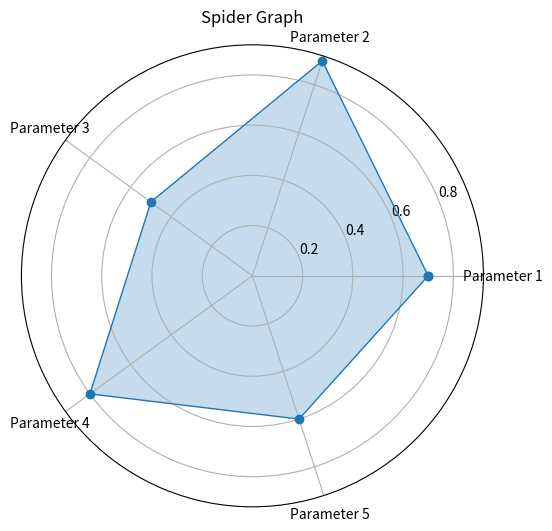

The script that saved this image:
import matplotlib.pyplot as plt
import numpy as np

def plot_spider_graph(labels, values):
    # Number of variables/values
    num_vars = len(labels)
    
    # Calculate angle for each axis
    angles = np.linspace(0, 2 * np.pi, num_vars, endpoint=False).tolist()
    angles += angles[:1]  # Repeat the first angle to close the circle
    
    # Make a polar plot
    fig, ax = plt.subplots(figsize=(6, 6), subplot_kw={'polar': True})
    
    # Plot data
    values += values[:1]  # Repeat the first value to close the circle
    ax.plot(angles, values, linewidth=1, linestyle='solid', marker='o')
    
    # Fill the area inside the plot
    ax.fill(angles, values, alpha=0.25)
    
    # Set labels for each axis
    ax.set_xticks(angles[:-1])
    ax.set_xticklabels(labels)

    # Set the title
    ax.set_title('Spider Graph')

    # Display the plot
    plt.show()

# Example usage:
labels = ['Parameter 1', 'Parameter 2', 'Parameter 3', 'Parameter 4', 'Parameter 5']
values = [0.7, 0.9, 0.5, 0.8, 0.6]

plot_spider_graph(labels, values)